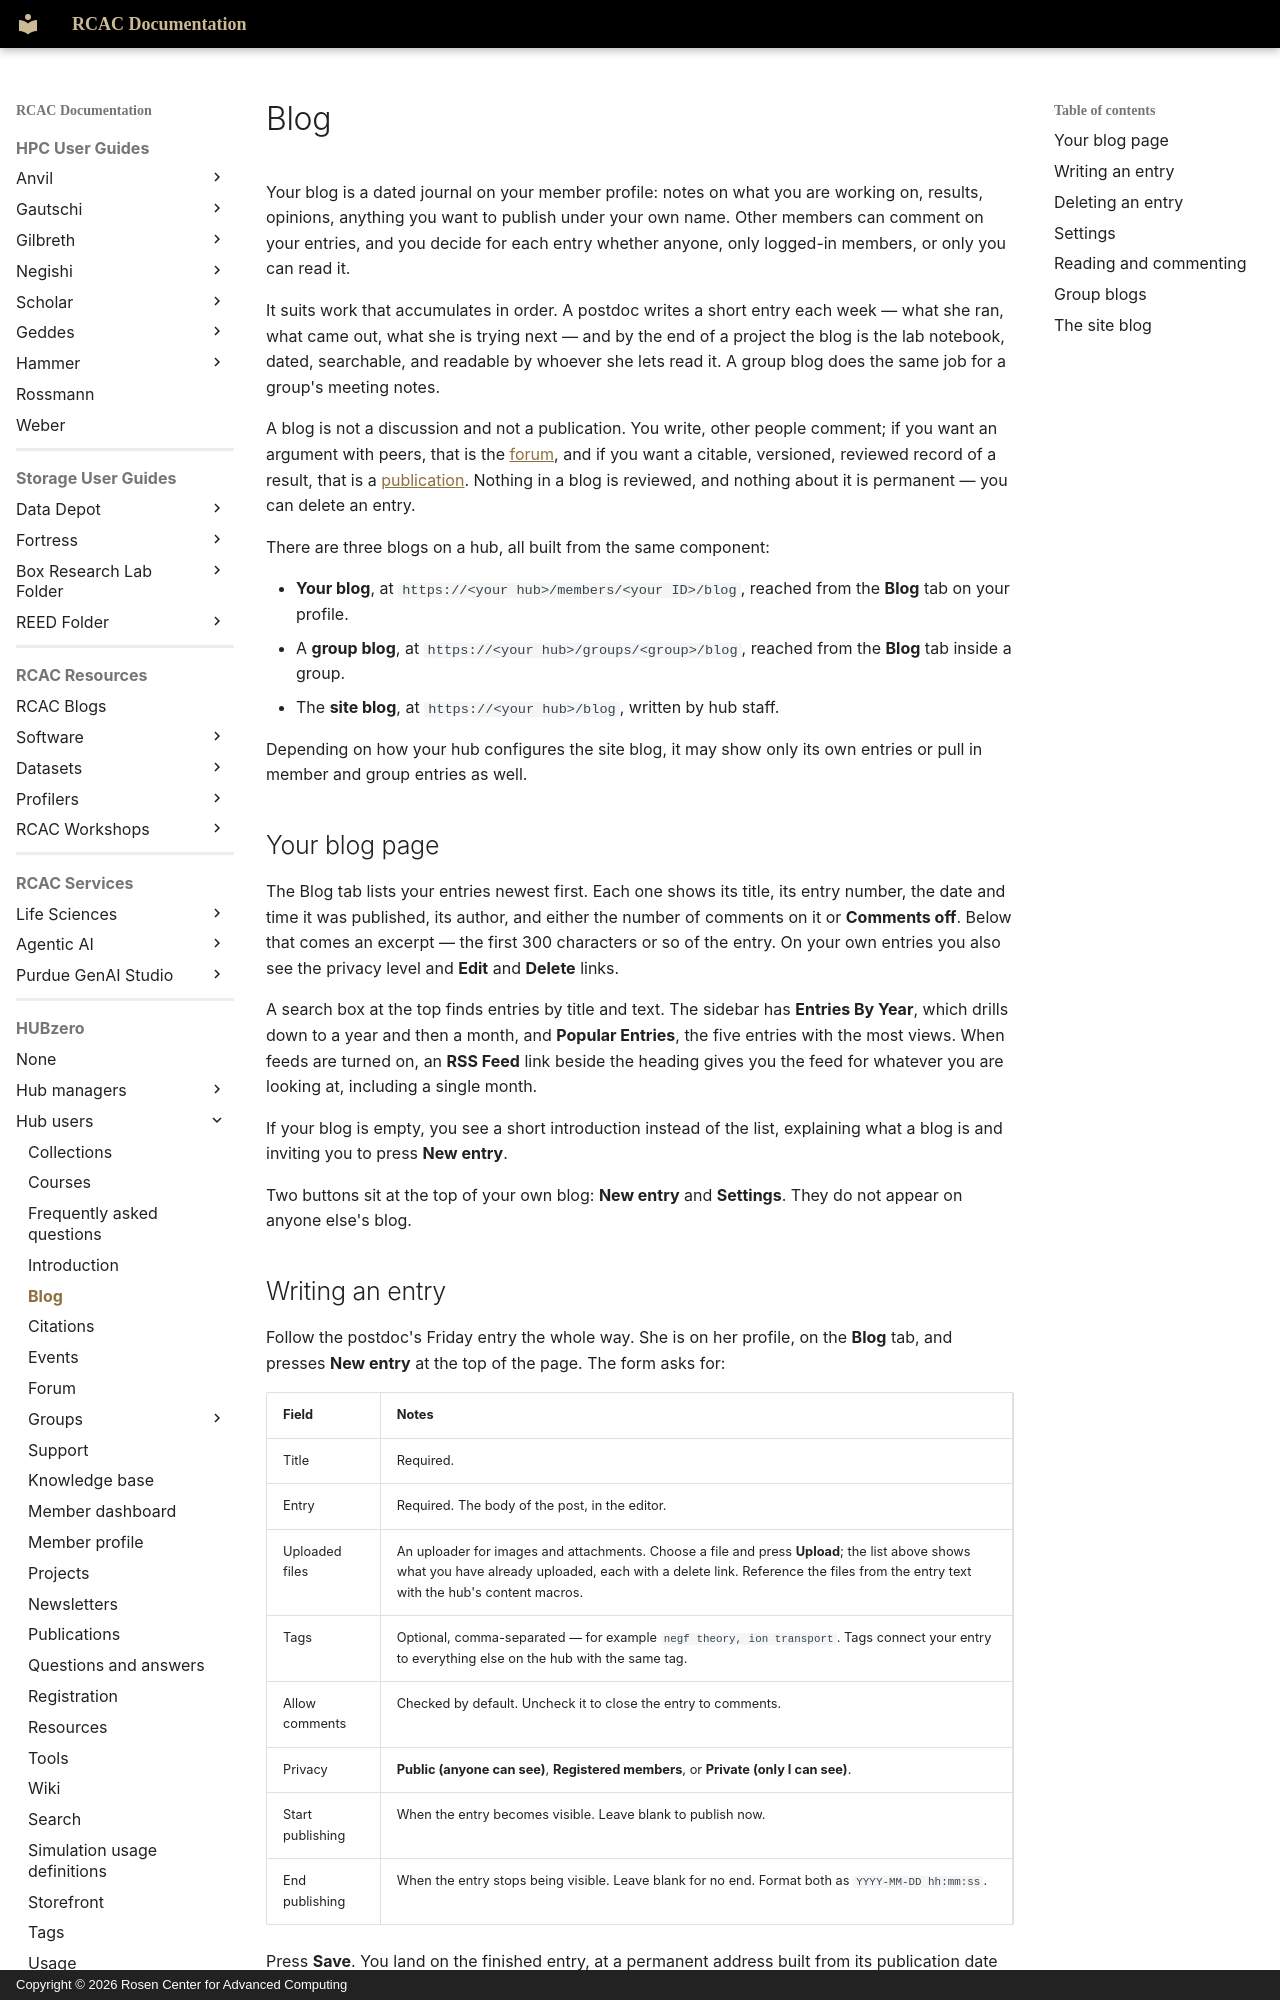

repository: PurdueRCAC/RCAC-Docs · page: hubzero/users/blog/index.html · generator: mkdocs · copyright: Copyright © 2026 Rosen Center for Advanced Computing

---
tags:
- HUBzero
render_macros: false
hubzero:
  upstream: docs/users/05-blog.md
  commit: 9c1a8c678002bdfb41860f90915a3589ab60339e
  status: rewritten
  reviewed-against: 2.4-main @ 42a7a5b5c7
  reviewed: '2026-09-10'
  source: https://help.hubzero.org/documentation/240/users/blog
  source-id: '3295'
  modified: '2014-11-17'
---

# Blog

Your blog is a dated journal on your member profile: notes on what you are
working on, results, opinions, anything you want to publish under your own
name. Other members can comment on your entries, and you decide for each
entry whether anyone, only logged-in members, or only you can read it.

It suits work that accumulates in order. A postdoc writes a short entry
each week — what she ran, what came out, what she is trying next — and by
the end of a project the blog is the lab notebook, dated, searchable,
and readable by whoever she lets read it. A group blog does the same job
for a group's meeting notes.

A blog is not a discussion and not a publication. You write, other
people comment; if you want an argument with peers, that is the
[forum](forum.md), and if you want a citable, versioned, reviewed
record of a result, that is a [publication](publications.md). Nothing
in a blog is reviewed, and nothing about it is permanent — you can
delete an entry.

There are three blogs on a hub, all built from the same component:

- **Your blog**, at `https://<your hub>/members/<your ID>/blog`, reached
    from the **Blog** tab on your profile.
- A **group blog**, at `https://<your hub>/groups/<group>/blog`, reached
    from the **Blog** tab inside a group.
- The **site blog**, at `https://<your hub>/blog`, written by hub staff.

Depending on how your hub configures the site blog, it may show only its
own entries or pull in member and group entries as well.

## Your blog page

The Blog tab lists your entries newest first. Each one shows its title,
its entry number, the date and time it was published, its author, and
either the number of comments on it or **Comments off**. Below that comes
an excerpt — the first 300 characters or so of the entry. On your own
entries you also see the privacy level and **Edit** and **Delete** links.

A search box at the top finds entries by title and text. The sidebar has
**Entries By Year**, which drills down to a year and then a month, and
**Popular Entries**, the five entries with the most views. When feeds are
turned on, an **RSS Feed** link beside the heading gives you the feed for
whatever you are looking at, including a single month.

If your blog is empty, you see a short introduction instead of the list,
explaining what a blog is and inviting you to press **New entry**.

Two buttons sit at the top of your own blog: **New entry** and
**Settings**. They do not appear on anyone else's blog.
